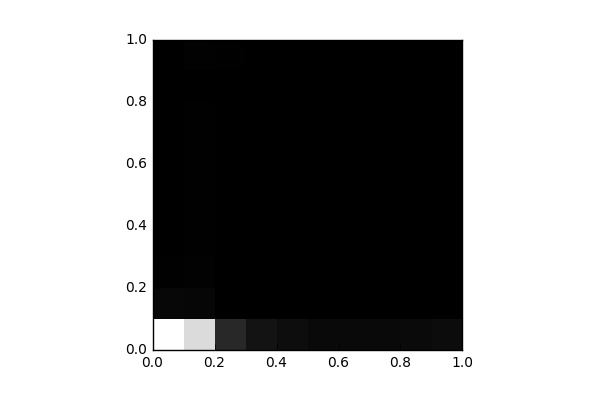

Source data for this figure (header and first rows):
, 0, 1, 2, 3, 4, 5, 6, 7, 8, 9
0, 19039, 524.0, 91.0, 46.0, 18.0, 14.0, 11.0, 8.0, 4.0, 10.0
1, 16331, 493.0, 187.0, 93.0, 87.0, 86.0, 81.0, 108.0, 69.0, 212.0
2, 3031, 54.0, 45.0, 57.0, 48.0, 74.0, 54.0, 49.0, 69.0, 129.0
3, 1419, 0.0, 0.0, 0.0, 0.0, 0.0, 0.0, 0.0, 0.0, 0.0
4, 978.0, 0.0, 0.0, 0.0, 0.0, 0.0, 0.0, 0.0, 0.0, 0.0
5, 722.0, 0.0, 0.0, 0.0, 0.0, 0.0, 0.0, 0.0, 0.0, 0.0
6, 726.0, 0.0, 0.0, 0.0, 0.0, 0.0, 0.0, 0.0, 0.0, 0.0
7, 693.0, 0.0, 0.0, 0.0, 0.0, 0.0, 0.0, 0.0, 0.0, 0.0
8, 746.0, 0.0, 0.0, 0.0, 0.0, 0.0, 0.0, 0.0, 0.0, 0.0
9, 894.0, 0.0, 0.0, 0.0, 0.0, 0.0, 0.0, 0.0, 0.0, 0.0
